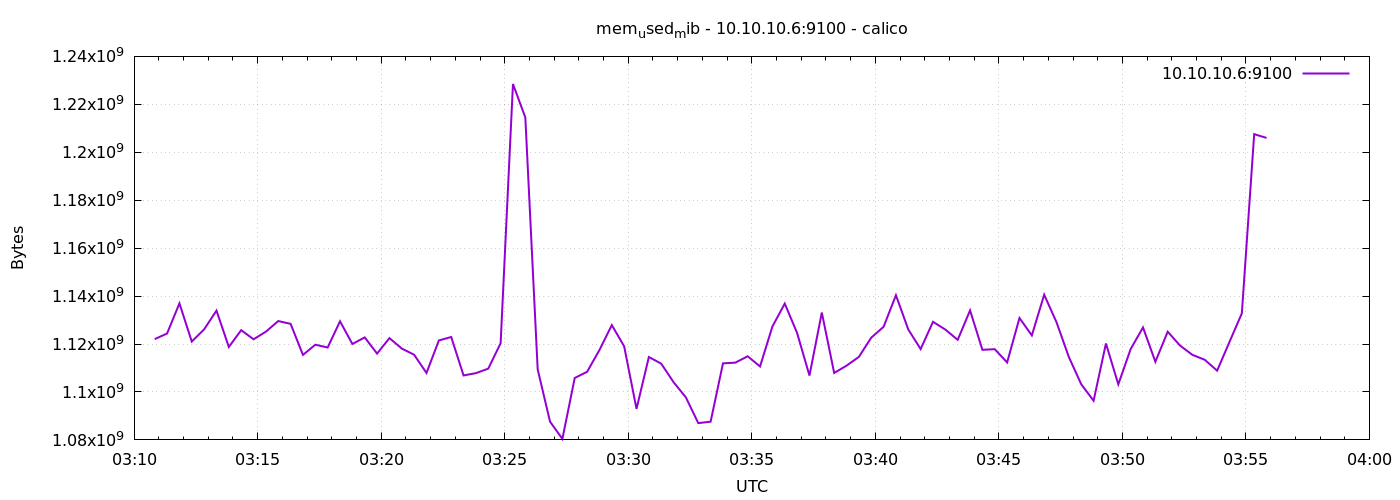

The file beside this chart, header and first rows:
1776741050	1122054144
1776741080	1124384768
1776741110	1136959488
1776741140	1121021952
1776741170	1126113280
1776741200	1133948928
1776741230	1118773248
1776741260	1125785600
1776741290	1121972224
1776741320	1125158912
1776741350	1129586688
1776741380	1128419328
1776741410	1115459584
1776741440	1119723520
1776741470	1118543872
1776741500	1129480192
1776741530	1120018432
1776741560	1122758656
1776741590	1116012544
1776741620	1122463744
1776741650	1118105600
1776741680	1115521024
1776741710	1107914752
1776741740	1121488896
1776741770	1122930688
1776741800	1106890752
1776741830	1107849216
1776741860	1109737472
1776741890	1120329728
1776741920	1228480512
1776741950	1214509056
1776741980	1109413888
1776742010	1087606784
1776742040	1080426496
1776742070	1105833984
1776742100	1108410368
1776742130	1117495296
1776742160	1127899136
1776742190	1119043584
1776742220	1092939776
1776742250	1114578944
1776742280	1111805952
1776742310	1104072704
1776742340	1097703424
1776742370	1086996480
1776742400	1087610880
1776742430	1111932928
1776742460	1112240128
1776742490	1114886144
1776742520	1110650880
1776742550	1127297024
1776742580	1136865280
1776742610	1124601856
1776742640	1106837504
1776742670	1133133824
1776742700	1107931136
1776742730	1110962176
1776742760	1114632192
1776742790	1122660352
1776742820	1127178240
1776742850	1140359168
... 30 more rows
